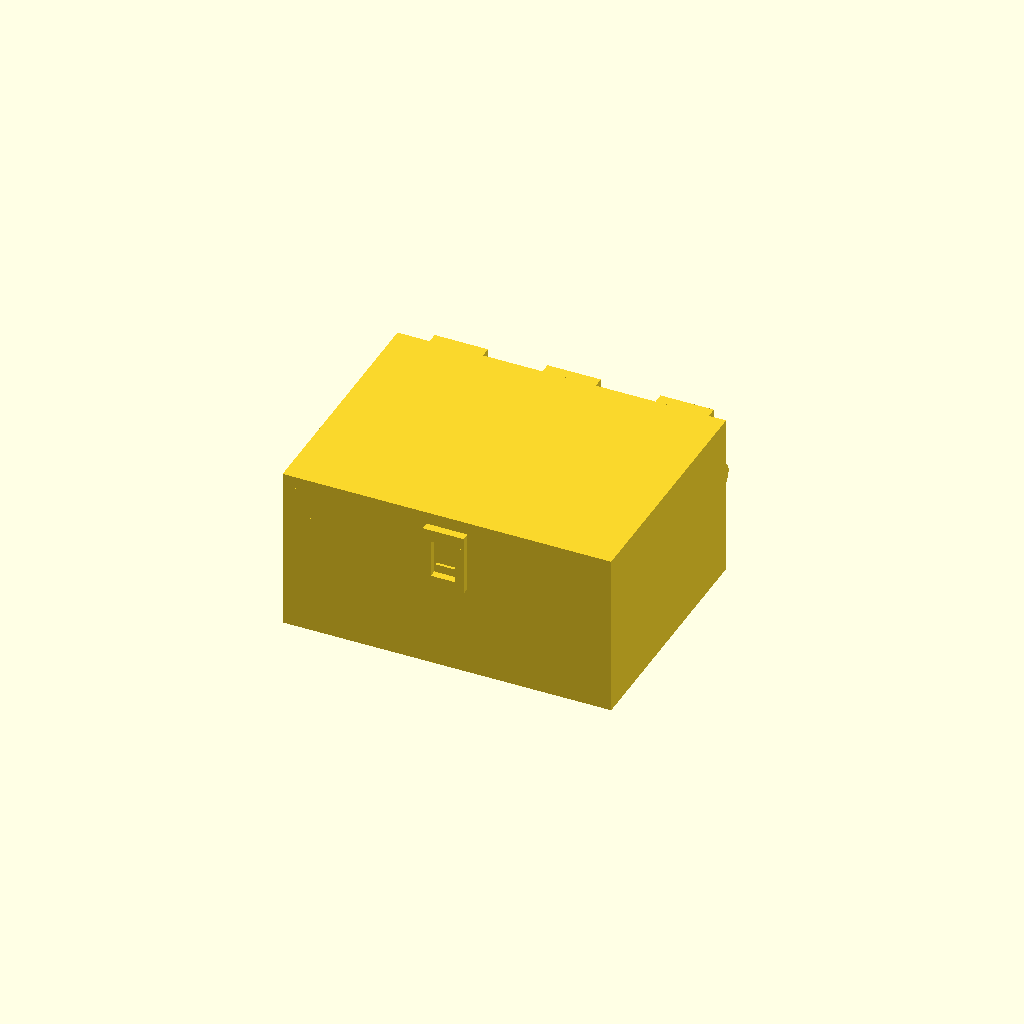
Cell 1: the model at its default parameters.
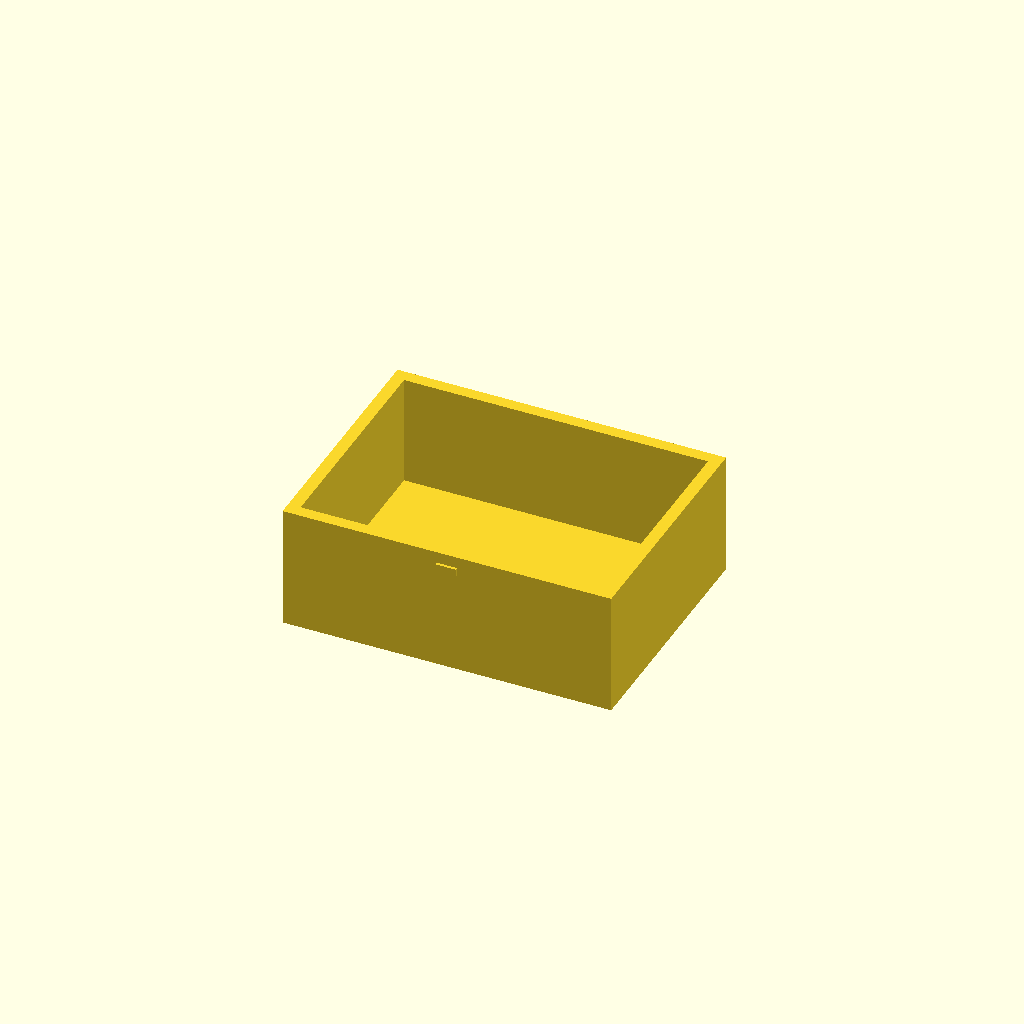
Cell 2: the same model with part = "base".
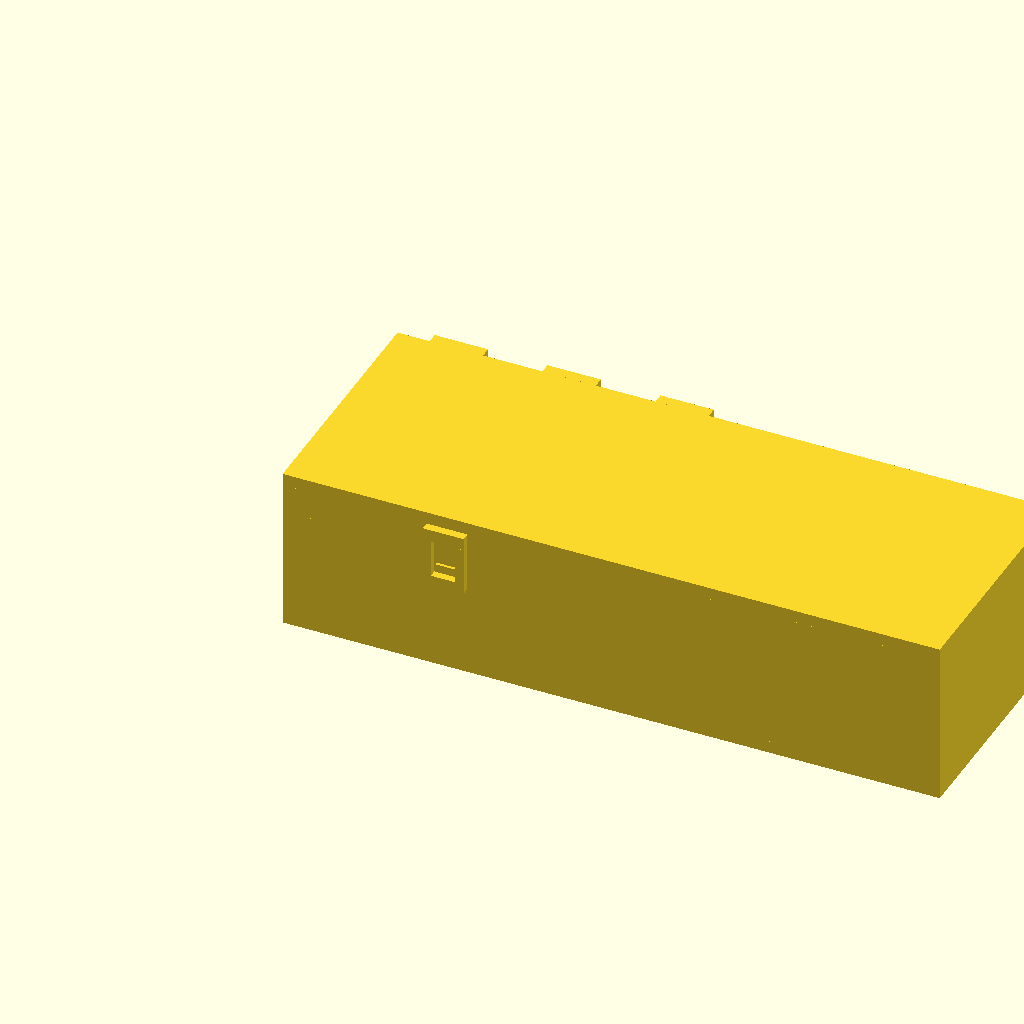
Cell 3: the same model with W = 160.
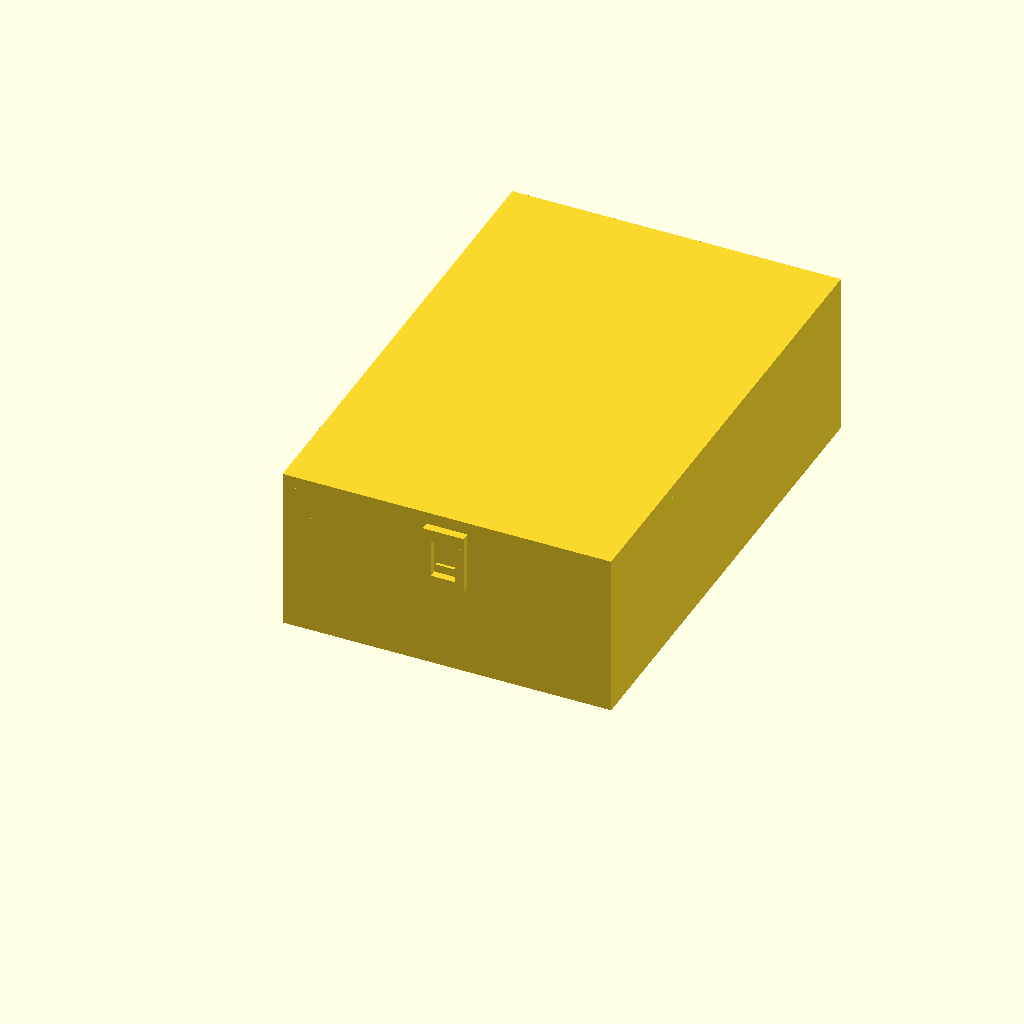
Cell 4 — D set to 120, the other parameters unchanged.
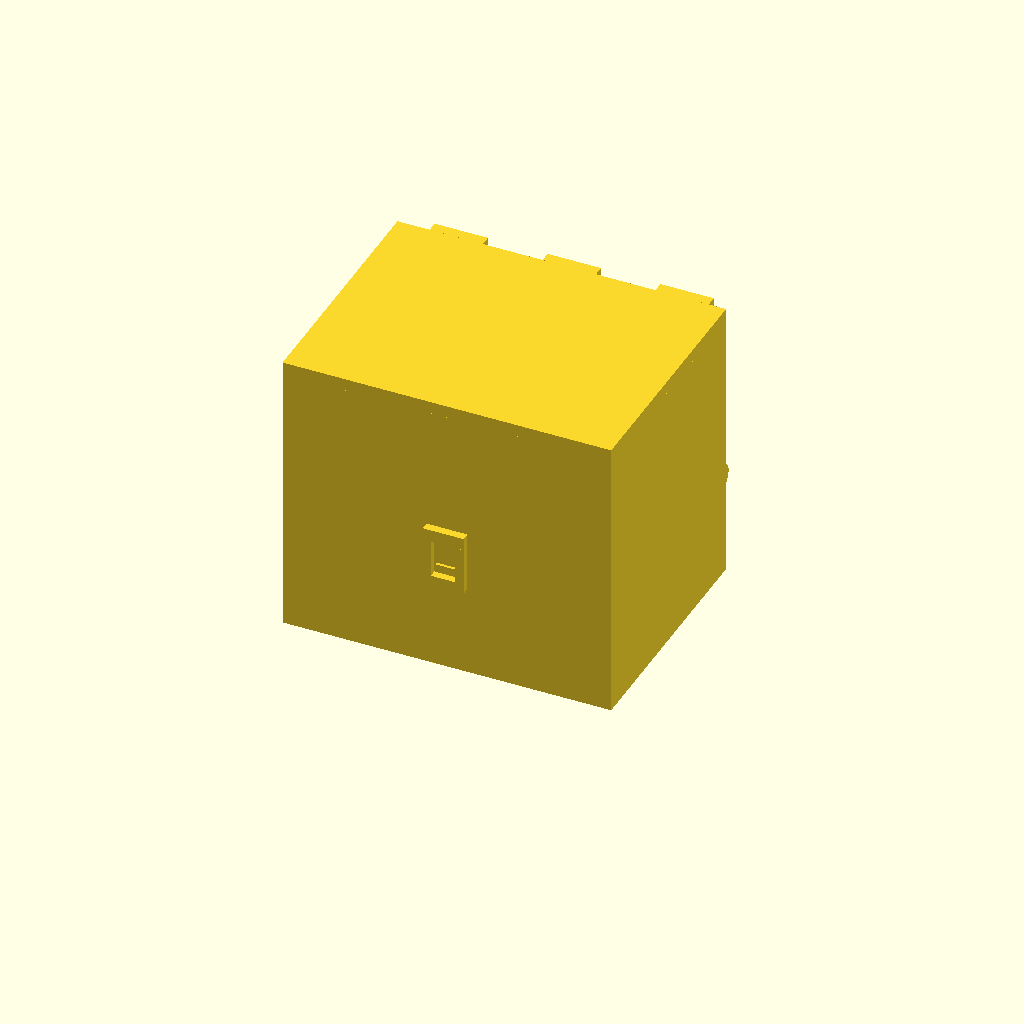
Cell 5 — base_h set to 60, the other parameters unchanged.
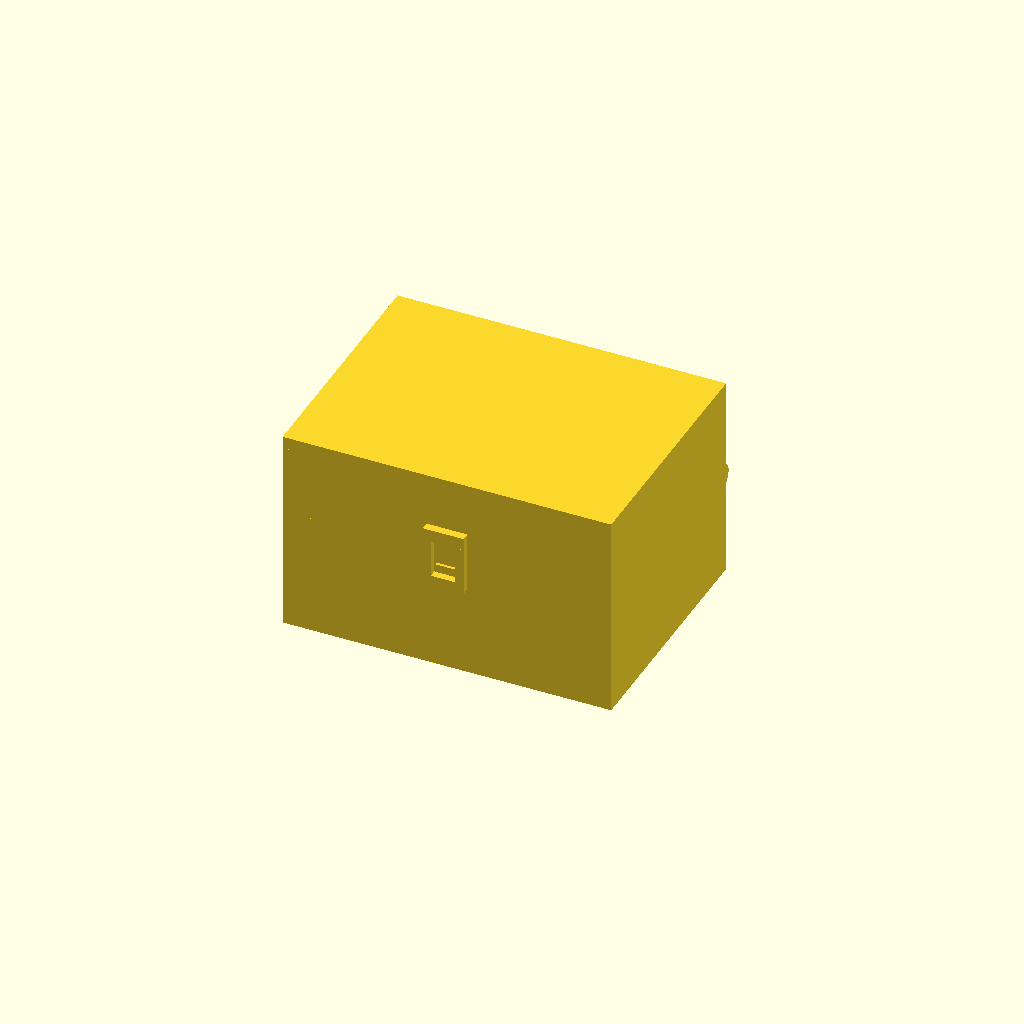
Cell 6: lid_h = 20 (everything else at default).
All cells are drawn from one camera (rotation 55°, 0°, 25°, orthographic, colour scheme Cornfield), so only the parameter changes between them.
The OpenSCAD source (results/bridge/hinge_box/20261102T134650Z/verify/259a0977be13556c/src/model.scad):
// Box with print-in-place hinge — Bambu Lab A1, PLA, 0.4 mm nozzle.
// One print, printed open flat (lid swung 180 deg), comes off the bed assembled.
// Closed outside: 80 (x) x ~70 incl. hinge (y) x 40 (z) mm; body alone 80x60x40.
// Hinge: alternating knuckles on a separate pin printed in place.
//   pin r=1.9, bore r=2.4 (0.5 radial clearance), knuckle axial gaps 0.75,
//   lid cheek to base back wall 1.0 in closed pose, 0.5 is the declared
//   print-in-place minimum clearance (pin/bore and pin head).
part = "assembly"; // [assembly, base, lid, pin]
cadverify_only = "";

$fn = 64;

W = 80;          // outside width  (x)
D = 60;          // outside depth of body (y), front y=0, back y=60
base_h = 30;     // base height
lid_h = 10;      // lid height
total_h = base_h + lid_h; // 40
wall = 3;
floor_t = 3;
plate_t = 3;

pivot_y = 65.5;  // hinge axis, behind back wall (y=60)
pivot_z = 20;    // hinge axis height: midway between closed lid plate
                 // (z 37..40) and open-flat lid plate (z 0..3)
knuckle_r = 4.5;
bore_r = 2.4;
pin_r = 1.9;

lid_segs  = [[6, 13], [33.5, 13], [61, 13]];   // [x_start, len]
base_segs = [[19.75, 13], [47.25, 13]];

module instance(name, part, unit = 1) {
    echo(cadverify_instance = [name, part, unit]);
    if (cadverify_only == "" || cadverify_only == name) children();
}

// ---------- shared hinge bore cutter (axis along x) ----------
// Bore starts at x=8: west end knuckle (lid, x 6..19) keeps a 2 mm blind cap,
// so the pin is captured west by that cap and east by its head.
module bore_cutter() {
    translate([8, pivot_y, pivot_z]) rotate([0, 90, 0])
        cylinder(h = 68, r = bore_r);
}

// ---------- base (print = assembly orientation) ----------
module base_part() {
    difference() {
        union() {
            // floor and four walls: hollow tray, interior 74 x 54 x 27
            cube([W, D, floor_t]);
            cube([W, wall, base_h]);                    // front
            translate([0, D - wall, 0]) cube([W, wall, base_h]); // back
            cube([wall, D, base_h]);                    // left
            translate([W - wall, 0, 0]) cube([wall, D, base_h]); // right
            // base hinge knuckles + webs tying them to the back wall
            for (s = base_segs) {
                translate([s[0], pivot_y, pivot_z]) rotate([0, 90, 0])
                    cylinder(h = s[1], r = knuckle_r);
                translate([s[0], 59.5, pivot_z - 3.2])
                    cube([s[1], 6.5, 6.4]);
            }
            // front catch nub, centred in the lid tab window
            translate([37.5, -0.7, 25.2]) cube([5, 0.7, 2.0]);
        }
        bore_cutter();
    }
}

// ---------- lid, built in closed (assembly) coordinates ----------
module lid_closed() {
    difference() {
        union() {
            // top plate
            translate([0, 0, total_h - plate_t]) cube([W, D, plate_t]);
            // perimeter skirt down to the base rim (z=30)
            translate([0, 0, base_h]) cube([W, wall, lid_h - plate_t]);
            translate([0, D - wall, base_h]) cube([W, wall, lid_h - plate_t]);
            translate([0, 0, base_h]) cube([wall, D, lid_h - plate_t]);
            translate([W - wall, 0, base_h]) cube([wall, D, lid_h - plate_t]);
            // hinge arms: knuckle + cheek down behind the back wall
            // (cheek front face y=61, 1.0 clear of back wall y=60) +
            // bridge over the back skirt
            for (s = lid_segs) {
                translate([s[0], pivot_y, pivot_z]) rotate([0, 90, 0])
                    cylinder(h = s[1], r = knuckle_r);
                translate([s[0], 61, pivot_z]) cube([s[1], 5.5, 10]);
                translate([s[0], 57, base_h]) cube([s[1], 9.5, 7]);
            }
            // front catch tab: two rails either side of the base nub,
            // top connector to the front skirt, bottom hook bar.
            // Window between rails x 37..43, z 24.8..34 houses the nub.
            translate([35, -2, 34]) cube([10, 2.5, 3]);       // connector
            translate([35, -2, 24]) cube([2, 1.6, 10]);       // rail L
            translate([43, -2, 24]) cube([2, 1.6, 10]);       // rail R
            translate([35, -2, 22.3]) cube([10, 1.6, 2.5]);   // hook bar
            translate([37, -0.4, 22.3]) cube([6, 0.35, 2.5]); // hook bump
        }
        bore_cutter();
    }
}

// lid in print orientation: top face on the bed, skirt up, hinge knuckles
// above the hinge-side edge. Rigid transform of lid_closed():
// rotate 180 about the hinge axis, then shift so the tray is y 0..60.
module lid_part() {
    translate([0, -71, 0])
        translate([0, pivot_y, pivot_z]) rotate([180, 0, 0])
            translate([0, -pivot_y, -pivot_z])
                lid_closed();
}

// ---------- pin, in assembly coordinates ----------
module pin_asm() {
    // shaft x 9..74.5 (1.0 clear of the west blind cap at x=8,
    // head face 0.5 clear of east knuckle end at x=74)
    translate([9, pivot_y, pivot_z]) rotate([0, 90, 0])
        cylinder(h = 65.5, r = pin_r);
    translate([74.5, pivot_y, pivot_z]) rotate([0, 90, 0])
        cylinder(h = 2, r = 3.3);
}

// pin in print orientation (standalone): standing on its shaft end.
module pin_part() {
    translate([3.3, 3.3, 0]) rotate([0, -90, 0])
        translate([-9, -pivot_y, -pivot_z]) pin_asm();
}

// ---------- specs (computed from the parameters above) ----------
hinge_zone_asm = [[5, 59, 2], [77, 71, 26]];

if (part == "base") {
    echo(cadverify_spec = [
        ["bounds", [[0, -0.7, 0], [W, pivot_y + knuckle_r, base_h]]],
        ["bodies", 1],
        ["support_faces", [["bed", "-z", 4000]]],
        ["overhangs_allowed", [
            ["hinge knuckles, webs and bore around the horizontal pin axis", hinge_zone_asm],
            ["underside of the small front catch nub", [[36, -1, 24], [44, 1, 28]]]
        ]],
        ["copies", 1],
        ["details", [
            ["floor", "material", [[2, 2, 0], [78, 58, 2.9]], 0.95],
            ["interior_cavity", "void", [[10, 10, 10], [70, 50, 29]], 0.95],
            ["base_knuckle_bore", "hole", [16, pivot_y, pivot_z], [1, 0, 0], [[0, 4.8], [13, 4.8]]],
            ["floor_thickness", "thickness", [40, 30, -5], [0, 0, 1], 3]
        ]]
    ]);
    base_part();
} else if (part == "lid") {
    echo(cadverify_spec = [
        ["bounds", [[0, -10, 0], [W, 62, pivot_z + knuckle_r]]],
        ["bodies", 1],
        ["support_faces", [["bed", "-z", 4000]]],
        ["overhangs_allowed", [
            ["hinge knuckles, arms and bore around the horizontal pin axis", [[5, -11, 2], [76, 5, 26]]],
            ["catch tab and hook, standing at the far edge in print orientation", [[34, 59, 2], [46, 63, 19]]]
        ]],
        ["copies", 1],
        ["details", [
            ["lid_plate", "material", [[2, 2, 0], [78, 58, 2.9]], 0.95],
            ["lid_recess", "void", [[10, 10, 4], [70, 50, 9]], 0.95],
            ["lid_knuckle_bore", "hole", [30, -5.5, pivot_z], [1, 0, 0], [[0, 4.8], [13, 4.8]]],
            ["plate_thickness", "thickness", [40, 30, -5], [0, 0, 1], 3],
            ["catch_hook", "material", [[36, 60.5, 15.4], [44, 61.9, 17.5]], 0.9]
        ]]
    ]);
    lid_part();
} else if (part == "pin") {
    echo(cadverify_spec = [
        ["bounds", [[0, 0, 0], [6.6, 6.6, 67.5]]],
        ["bodies", 1],
        ["support_faces", [["bed", "-z", 10]]],
        ["overhangs_allowed", [
            ["underside of the pin head flange", [[0, 0, 64], [6.6, 6.6, 67.6]]]
        ]],
        ["copies", 1],
        ["details", [
            ["pin_shaft", "material", [[2.4, 2.4, 10], [4.2, 4.2, 50]], 0.95],
            ["pin_diameter", "thickness", [-2, 3.3, 30], [1, 0, 0], 3.8]
        ]]
    ]);
    pin_part();
} else if (part == "assembly") {
    echo(cadverify_spec = [
        ["bounds", [[0, -2, 0], [W, pivot_y + knuckle_r, total_h]]],
        ["support_faces", [["bed", "-z", 4000]]],
        ["allowed_interferences", []],
        ["motions", [
            ["lid_swing", ["lid"], "rotate", [0, pivot_y, pivot_z], [-1, 0, 0], [0, 180],
                ["flex", [["lid", "base", 0.9, "front catch hook flexes outward over the base nub while the lid opens and closes"]]]]
        ]],
        ["assembly_order", [
            [["base"], [0, 0, 0]],
            [["lid"], [0, -1, 0]],
            [["pin"], [-1, 0, 0]]
        ]],
        ["print_in_place", 0.5],
        ["print_pose", [["lid_swing", 180]]],
        ["overhangs_allowed", [
            ["hinge knuckles, webs, arms, bores and the in-place pin around the horizontal hinge axis (print pose)", hinge_zone_asm],
            ["underside of the small front catch nub (print pose)", [[36, -1, 24], [44, 1, 28]]],
            ["catch tab and hook at the far edge of the open lid (print pose)", [[34, 129, 2], [46, 134, 19]]]
        ]]
    ]);
    instance("base", "base") base_part();
    instance("lid", "lid") lid_closed();
    instance("pin", "pin") pin_asm();
}
Parameter table extracted from the source (name, type, default, range or options):
part: string, default "assembly", options "assembly", "base", "lid", "pin"
cadverify_only: string, default ""
W: number, default 80
D: number, default 60
base_h: number, default 30
lid_h: number, default 10
wall: number, default 3
floor_t: number, default 3
plate_t: number, default 3
pivot_y: number, default 65.5
pivot_z: number, default 20
knuckle_r: number, default 4.5
bore_r: number, default 2.4
pin_r: number, default 1.9
